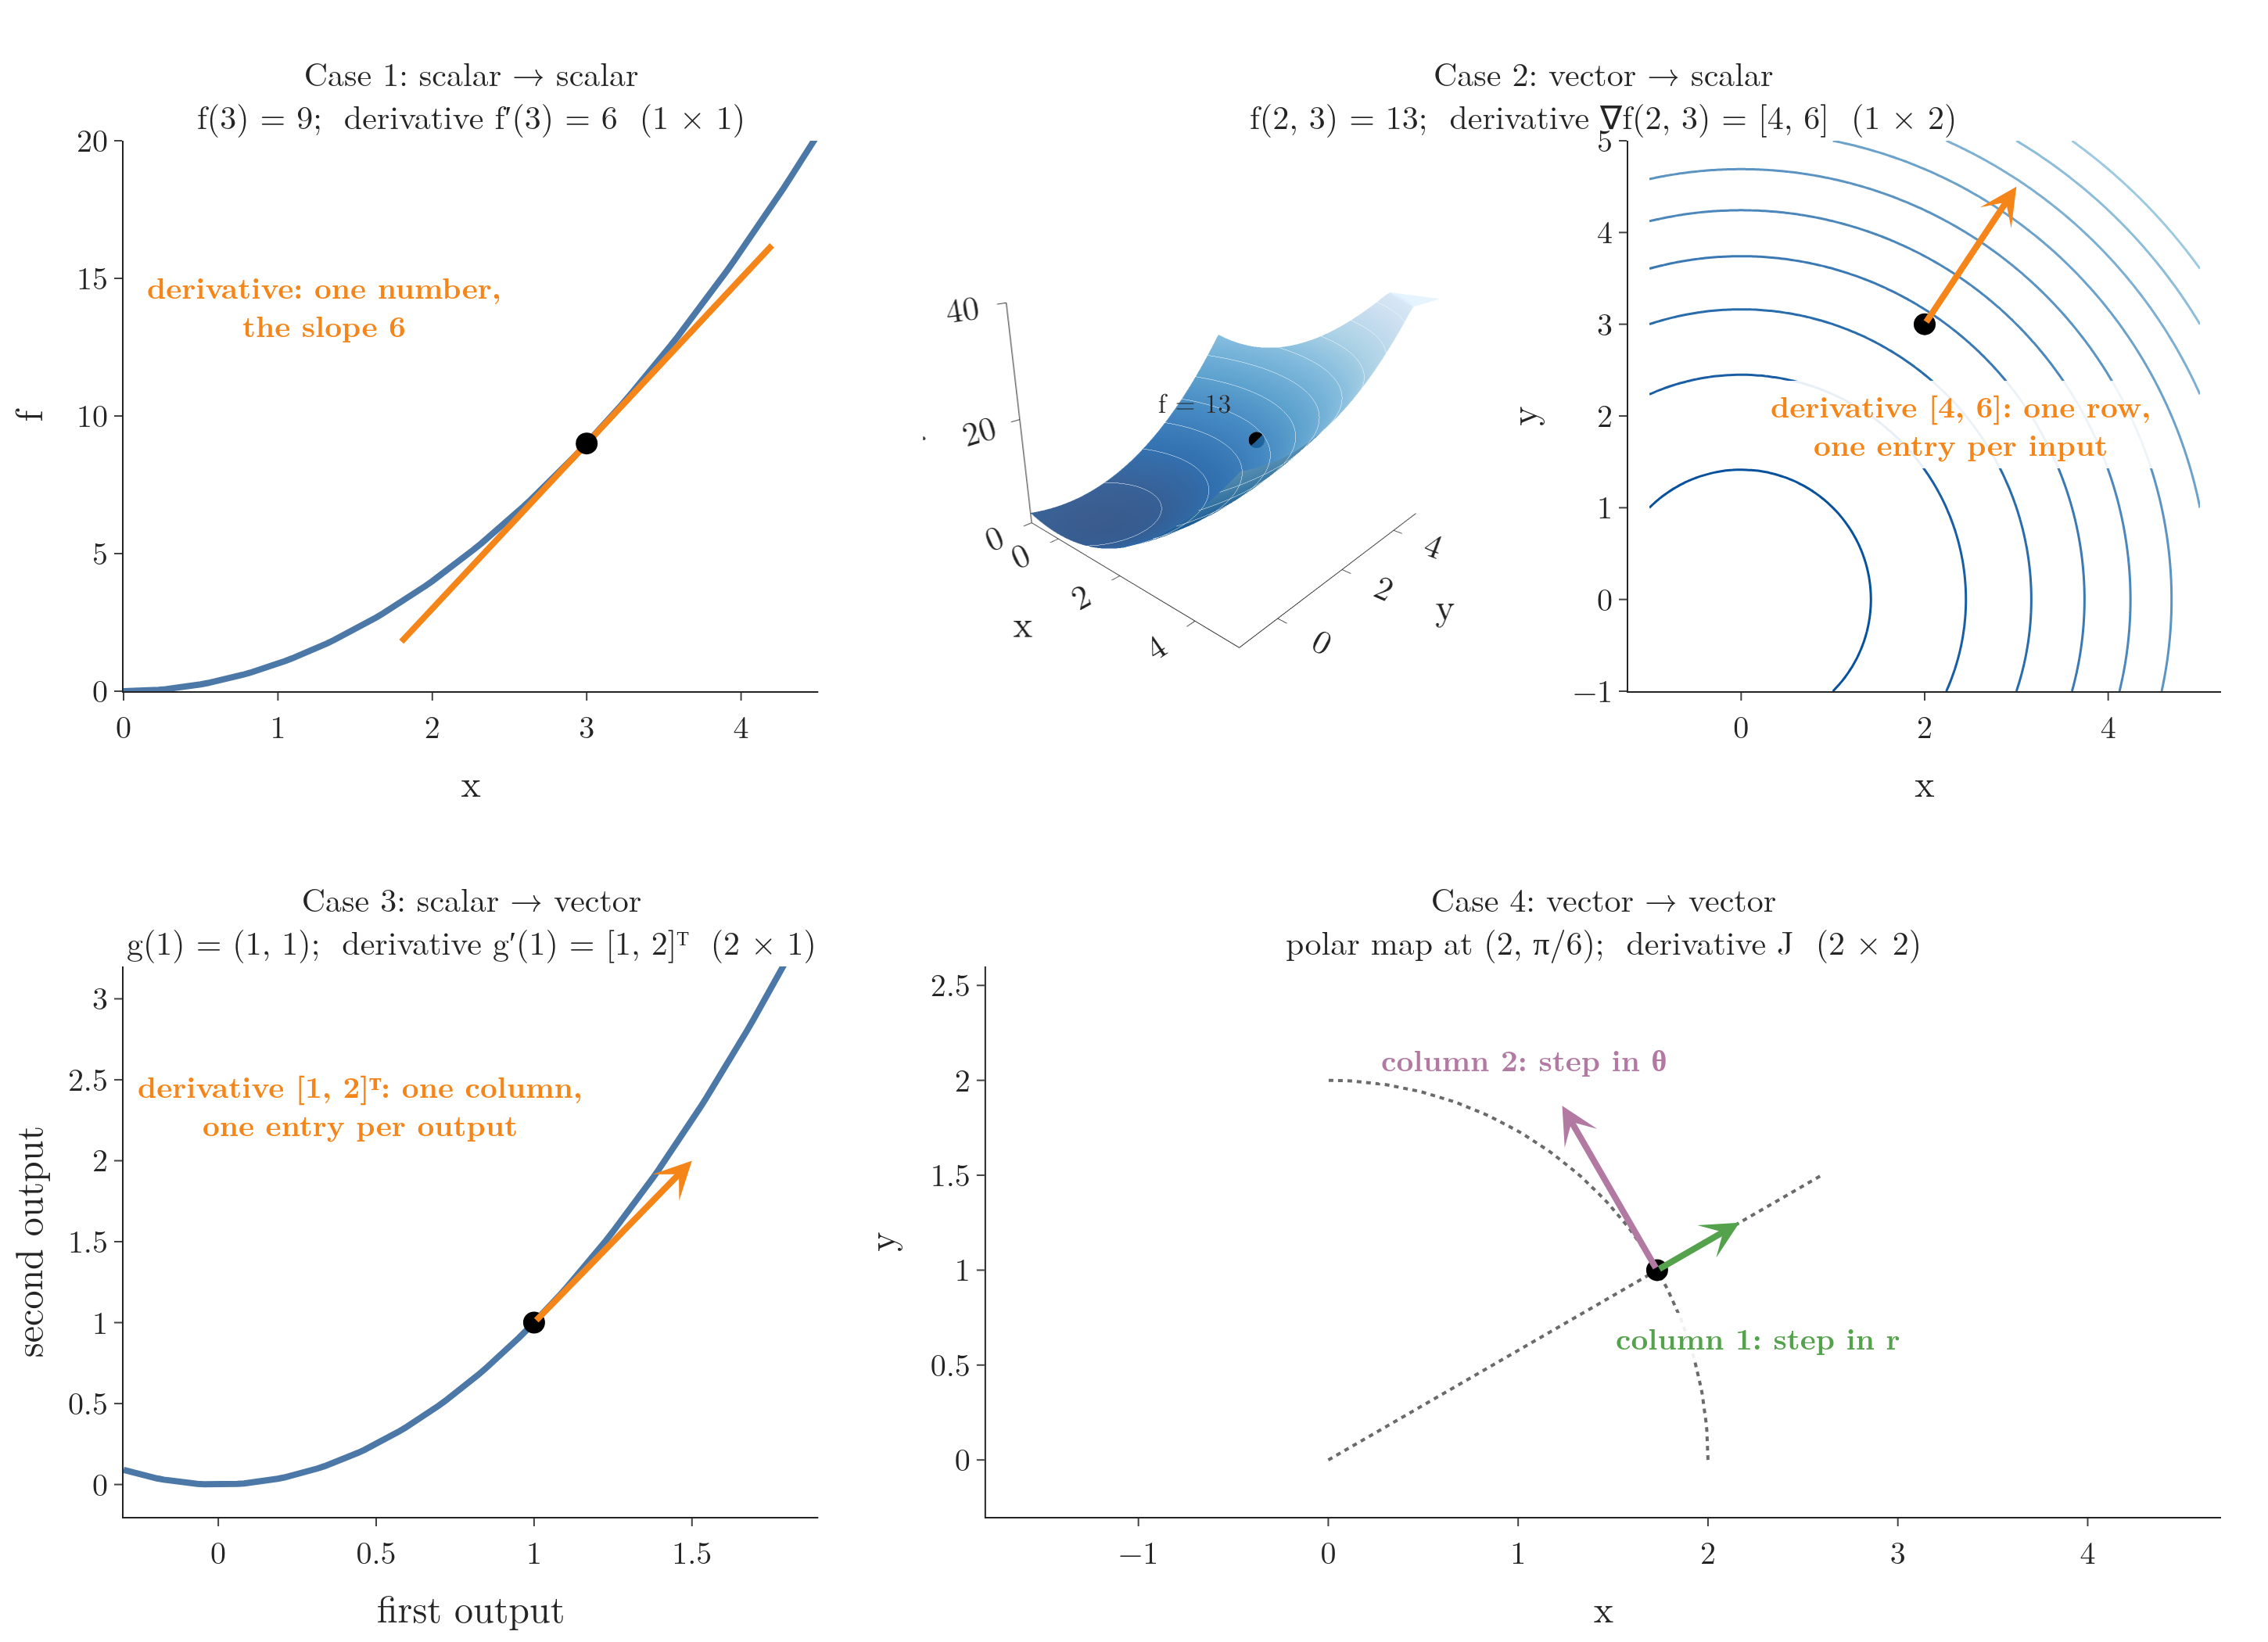

Generate this figure with Python:
"""The four shapes of a derivative, one small function per panel (Plotly, static).
1 number -> number: f(x) = x^2 at x = 3, slope f'(3) = 6 (1 x 1).
2 vector -> number: f(x, y) = x^2 + y^2 at (2, 3), gradient [4, 6] (1 x 2 row), an arrow on the contour map.
3 number -> vector: g(t) = (t, t^2) at t = 1, derivative (1, 2) (2 x 1 column), the velocity arrow on the path.
4 vector -> vector: polar f(r, theta) = (r cos theta, r sin theta) at (2, pi/6), Jacobian 2 x 2; its two columns are
  where a unit step in r and a unit step in theta land, drawn at the output point.
Run: python derivative_cases.py -> derivative_cases.png"""
from pathlib import Path

import numpy as np
import plotly.graph_objects as go
from plotly.subplots import make_subplots

here = Path(__file__).parent
FONT = dict(family="Latin Modern Roman", size=20)
BLUE, ORANGE, GREEN, PURPLE, GREY = "#4C78A8", "#F58518", "#54A24B", "#B279A2", "#6B6B6B"
J = np.array([[np.cos(np.pi / 6), -2 * np.sin(np.pi / 6)], [np.sin(np.pi / 6), 2 * np.cos(np.pi / 6)]])
assert np.allclose(J, [[0.866, -1], [0.5, 1.732]], atol=1e-3)

fig = make_subplots(rows=2, cols=2, horizontal_spacing=0.08, vertical_spacing=0.2, column_widths=[0.36, 0.64],
                    subplot_titles=("Case 1: scalar → scalar<br>f(3) = 9;  derivative f′(3) = 6  (1 × 1)",
                                    "Case 2: vector → scalar<br>f(2, 3) = 13;  derivative ∇f(2, 3) = [4, 6]  (1 × 2)",
                                    "Case 3: scalar → vector<br>g(1) = (1, 1);  derivative g′(1) = [1, 2]ᵀ  (2 × 1)",
                                    "Case 4: vector → vector<br>polar map at (2, π/6);  derivative J  (2 × 2)"))


def arrow(fig, x0, y0, x1, y1, color, ax, text="", tx=0, ty=0):
    fig.add_annotation(x=x1, y=y1, ax=x0, ay=y0, xref=f"x{ax}", yref=f"y{ax}", axref=f"x{ax}", ayref=f"y{ax}",
                       showarrow=True, arrowhead=3, arrowwidth=4, arrowsize=1, arrowcolor=color, text="")
    if text:
        fig.add_annotation(x=x1 + tx, y=y1 + ty, xref=f"x{ax}", yref=f"y{ax}", text=f"<b>{text}</b>", showarrow=False, bgcolor="rgba(255,255,255,0.9)",
                           font=dict(size=19, color=color))


# 1: curve and tangent line of slope 6
x = np.linspace(0, 4.5, 100)
fig.add_trace(go.Scatter(x=x, y=x ** 2, mode="lines", line=dict(color=BLUE, width=4)), row=1, col=1)
xt = np.array([1.8, 4.2])
fig.add_trace(go.Scatter(x=xt, y=9 + 6 * (xt - 3), mode="lines", line=dict(color=ORANGE, width=4)), row=1, col=1)
fig.add_trace(go.Scatter(x=[3], y=[9], mode="markers", marker=dict(size=14, color="black")), row=1, col=1)
fig.add_annotation(x=1.3, y=14, xref="x", yref="y", text="<b>derivative: one number,<br>the slope 6</b>", showarrow=False,
                   font=dict(size=19, color=ORANGE))
fig.update_xaxes(title="x", range=[0, 4.5], row=1, col=1)
fig.update_yaxes(title="f", range=[0, 20], row=1, col=1)

# 2: contour map and gradient arrow (drawn at 1/4 length)
g = np.linspace(-1, 5, 120)
GX, GY = np.meshgrid(g, g)
fig.add_trace(go.Contour(x=g, y=g, z=GX ** 2 + GY ** 2, contours=dict(start=2, end=40, size=4, coloring="lines"),
                         line=dict(width=1.5), colorscale=[[0, "#08519c"], [1, "#9ecae1"]], showscale=False),
              row=1, col=2)
fig.add_trace(go.Scatter(x=[2], y=[3], mode="markers", marker=dict(size=14, color="black")), row=1, col=2)
arrow(fig, 2, 3, 3, 4.5, ORANGE, 2, "derivative [4, 6]: one row,<br>one entry per input", tx=-0.6, ty=-2.6)
fig.update_xaxes(title="x", range=[-1, 5], row=1, col=2)
# the same bowl as a surface, left of its contour map: same colours (darker = lower), same point (2, 3), f = 13
d0, d1 = fig.layout.xaxis2.domain
fig.update_layout(xaxis2_domain=[d0 + 0.52 * (d1 - d0), d1])
sg = np.linspace(-1, 5, 50)
SX, SY = np.meshgrid(sg, sg)
fig.add_trace(go.Surface(x=sg, y=sg, z=np.minimum(SX ** 2 + SY ** 2, 40), colorscale="Blues", reversescale=True, cmin=0,
                         cmax=50, showscale=False, opacity=0.85,
                         contours_z=dict(show=True, start=2, end=40, size=4, color="white", width=1)))
fig.add_trace(go.Scatter3d(x=[2], y=[3], z=[13], mode="markers+text", marker=dict(size=6, color="black"),
                           text=["f = 13"], textposition="top left", textfont=dict(size=17)))
fig.update_layout(scene=dict(domain=dict(x=[d0 - 0.03, d0 + 0.44 * (d1 - d0)], y=list(fig.layout.yaxis2.domain)),
                             xaxis=dict(title="x", range=[-1, 5], tickvals=[0, 2, 4], tickfont=dict(size=16)),
                             yaxis=dict(title="y", range=[-1, 5], tickvals=[0, 2, 4], tickfont=dict(size=16)),
                             zaxis=dict(title="f", range=[0, 40], tickvals=[0, 20, 40], tickfont=dict(size=16)),
                             aspectmode="manual", aspectratio=dict(x=1, y=1, z=0.8),
                             camera=dict(eye=dict(x=1.45, y=-1.6, z=0.8))))
fig.update_yaxes(title="y", range=[-1, 5], scaleanchor="x2", row=1, col=2)

# 3: path and its velocity arrow (drawn at 1/2 length)
t = np.linspace(-0.3, 1.8, 100)
fig.add_trace(go.Scatter(x=t, y=t ** 2, mode="lines", line=dict(color=BLUE, width=4)), row=2, col=1)
fig.add_trace(go.Scatter(x=[1], y=[1], mode="markers", marker=dict(size=14, color="black")), row=2, col=1)
arrow(fig, 1, 1, 1.5, 2, ORANGE, 3, "derivative [1, 2]ᵀ: one column,<br>one entry per output", tx=-1.05, ty=0.35)
fig.update_xaxes(title="first output", range=[-0.3, 1.9], row=2, col=1)
fig.update_yaxes(title="second output", range=[-0.2, 3.2], row=2, col=1)

# 4: polar grid lines through the point, and the two Jacobian columns (drawn at 1/2 length)
th = np.linspace(0, np.pi / 2, 100)
fig.add_trace(go.Scatter(x=2 * np.cos(th), y=2 * np.sin(th), mode="lines", line=dict(color=GREY, width=2, dash="dot")), row=2, col=2)
r = np.linspace(0, 3, 10)
fig.add_trace(go.Scatter(x=r * np.cos(np.pi / 6), y=r * np.sin(np.pi / 6), mode="lines", line=dict(color=GREY, width=2, dash="dot")),
              row=2, col=2)
p = np.array([2 * np.cos(np.pi / 6), 1.0])
fig.add_trace(go.Scatter(x=[p[0]], y=[p[1]], mode="markers", marker=dict(size=14, color="black")), row=2, col=2)
c1, c2 = p + 0.5 * J[:, 0], p + 0.5 * J[:, 1]
arrow(fig, *p, *c1, GREEN, 4, "column 1: step in r", tx=0.1, ty=-0.6)
arrow(fig, *p, *c2, PURPLE, 4, "column 2: step in θ", tx=-0.2, ty=0.25)
fig.update_xaxes(title="x", range=[-0.3, 3.2], row=2, col=2)
fig.update_yaxes(title="y", range=[-0.3, 2.6], scaleanchor="x4", row=2, col=2)

fig.update_layout(template="simple_white", width=1450, height=1050, font=FONT, showlegend=False,
                  margin=dict(l=70, r=30, t=90, b=60))
fig.update_annotations(selector=dict(xref="paper"), font_size=21)
fig.write_image(here / "derivative_cases.png", scale=2)
